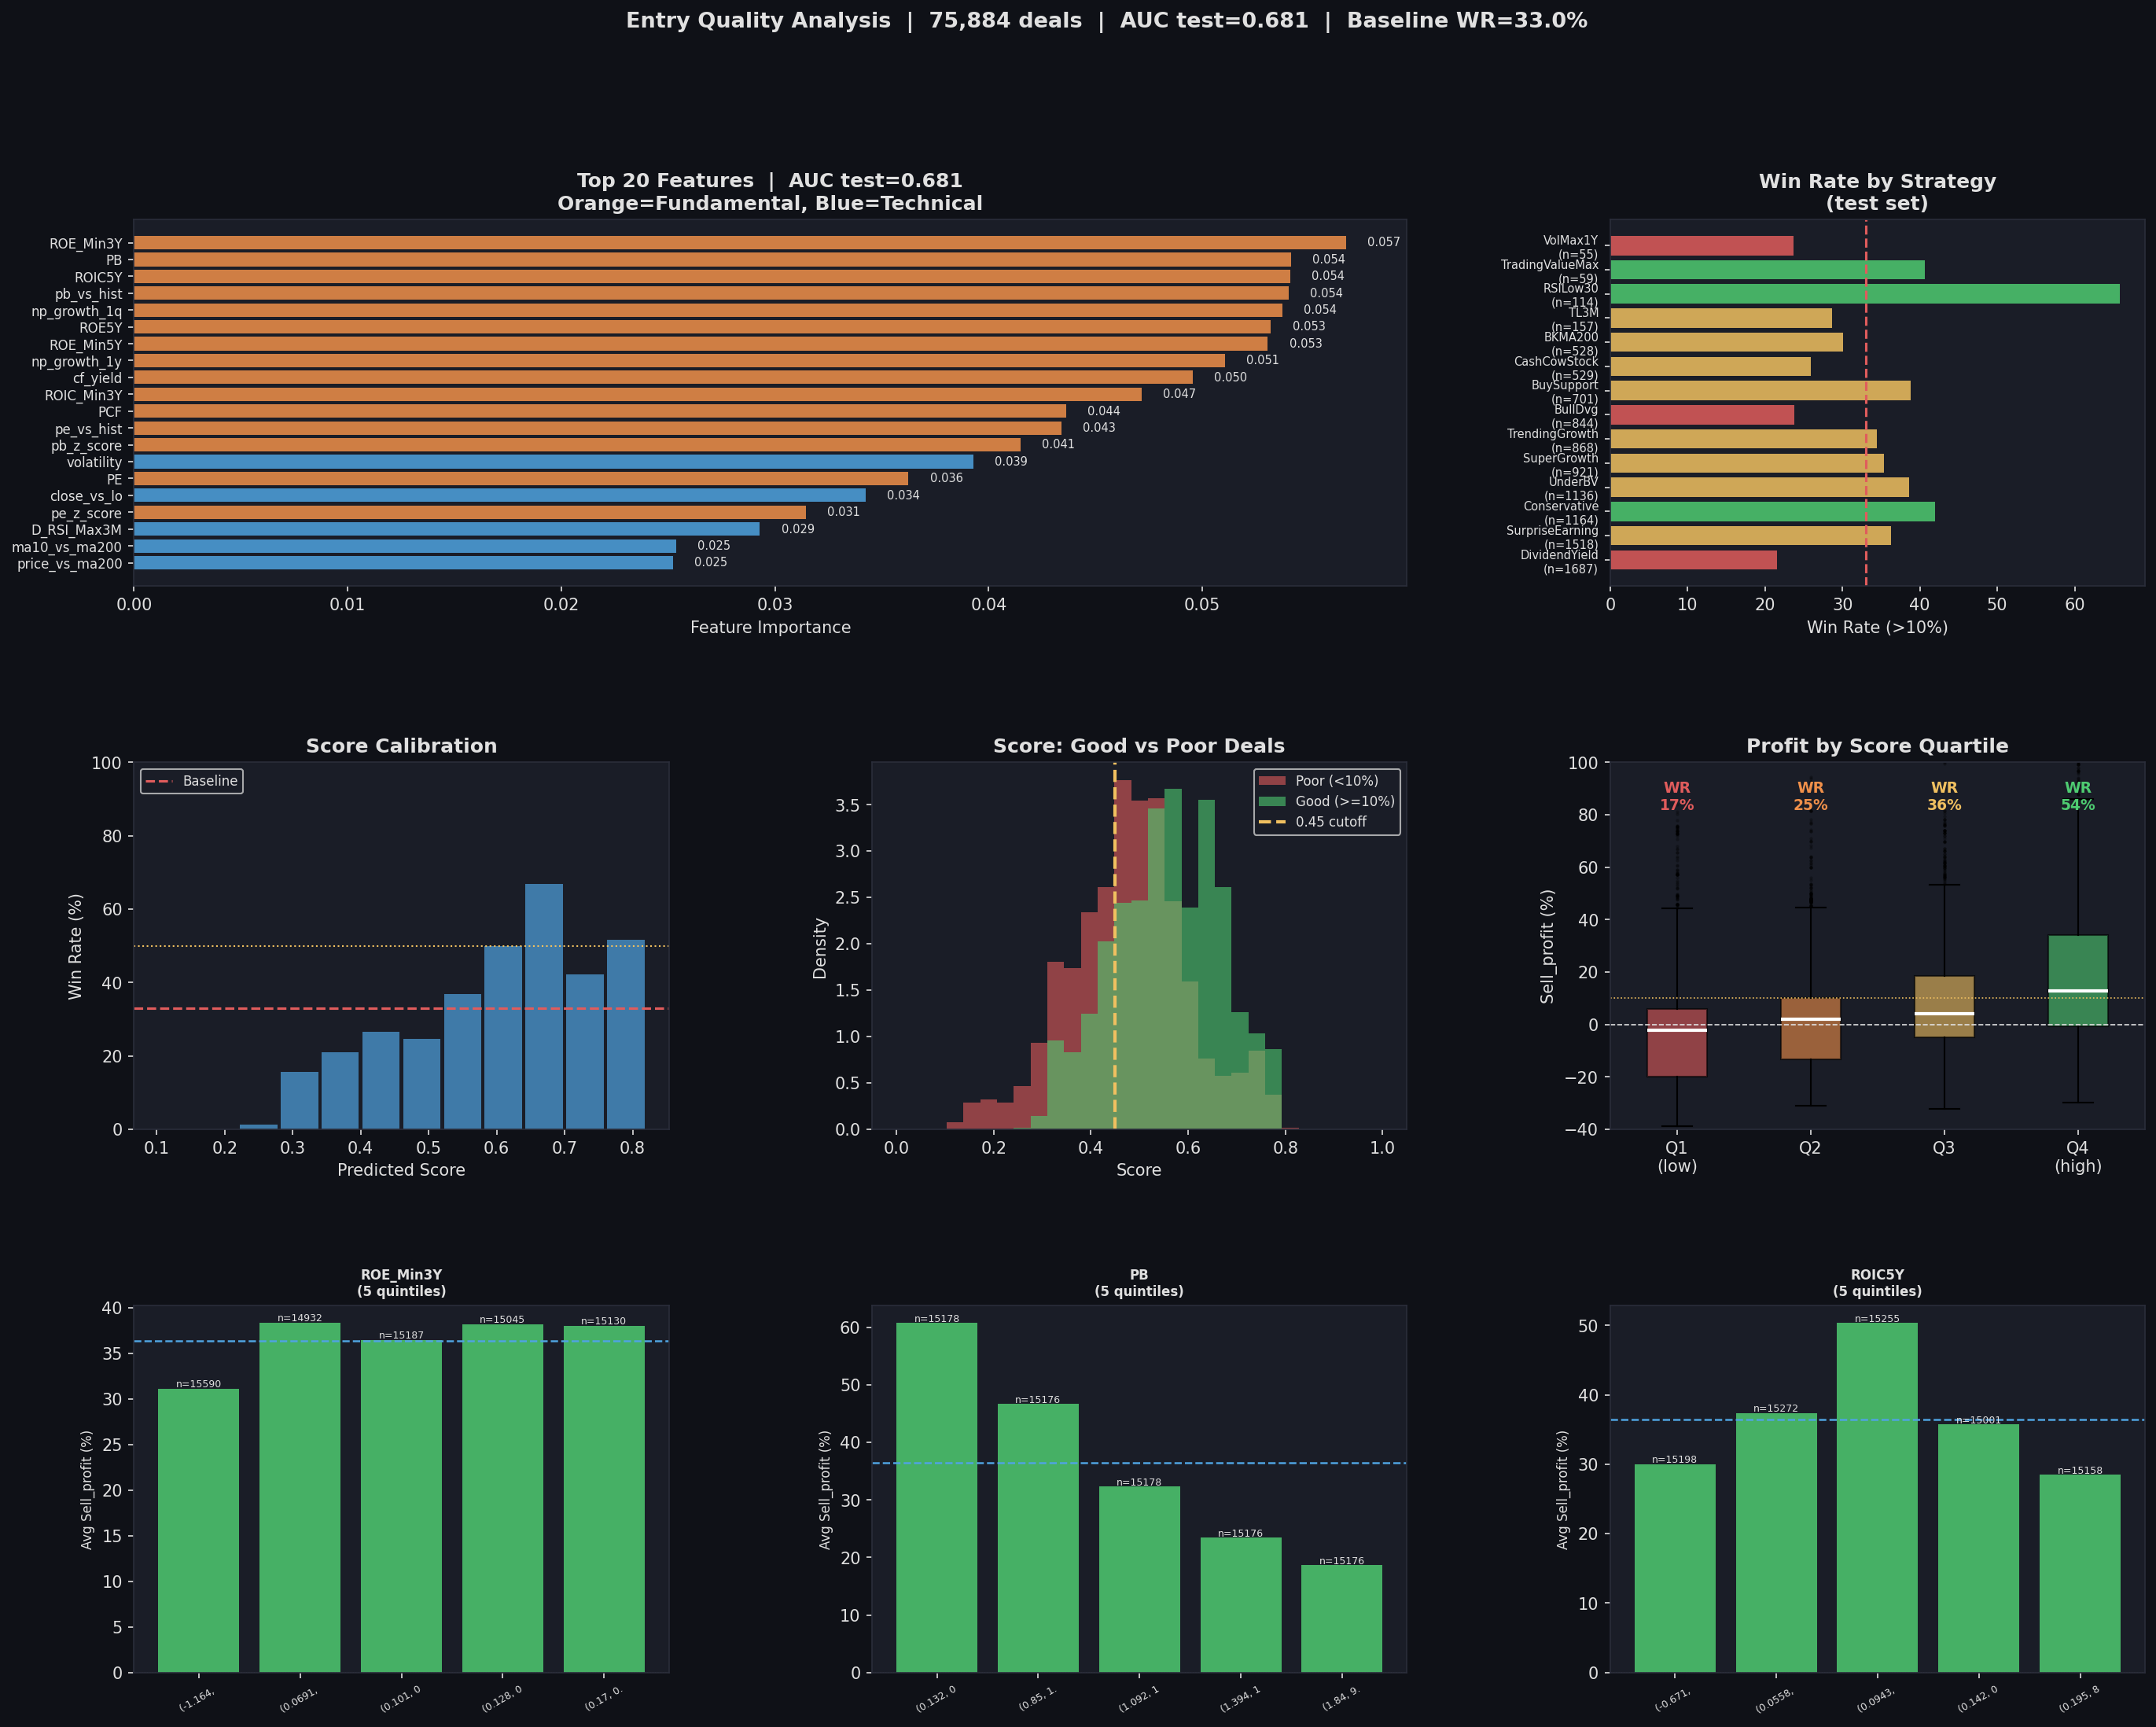

Python code for this plot:
#!/usr/bin/env python3
"""
analyze_entry_quality.py
========================
Phân tích toàn diện chất lượng deals từ profile_hit.csv
kết hợp BẢO dữ liệu CƠ BẢN từ BigQuery (PE, PB, ROE, NP growth, FSCORE...)

Mục tiêu: tìm bộ lọc có thể áp dụng ngay khi có tín hiệu mua

Flow:
  1. Load profile_hit.csv (92K deals, 2014-2026)
  2. Fetch fundamentals từ BQ cho 453 tickers
  3. Merge -> 35+ features (kỹ thuật + cơ bản)
  4. RandomForest + feature importance
  5. Per-strategy rules (within each strategy, what separates winners?)
  6. Bộ lọc thực tế + scoring table
"""

import warnings; warnings.filterwarnings("ignore")
import json, os, subprocess, tempfile
from io import StringIO
from pathlib import Path

import numpy as np
import pandas as pd
import matplotlib
matplotlib.use("Agg")
import matplotlib.pyplot as plt
import matplotlib.gridspec as gridspec
from sklearn.ensemble import RandomForestClassifier
from sklearn.model_selection import cross_val_score
from sklearn.preprocessing import LabelEncoder
from sklearn.metrics import roc_auc_score

# ── CONFIG ────────────────────────────────────────────────────────────────────
DATA_FILE   = "profile_hit.csv"
PROJECT     = "lithe-record-440915-m9"
BQ_BIN      = r"bq"
BQ_CHUNK    = 120
OUT_IMG     = "analyze_entry_quality.png"
OUT_CSV     = "entry_quality_scored.csv"
TARGET_PCT  = 10.0   # "good deal" = Sell_profit > 10%
TRAIN_YEAR  = 2024   # train on <= 2024, test on 2025+

# ── STYLE ─────────────────────────────────────────────────────────────────────
DARK_BG="#0f1117"; PANEL_BG="#1a1d27"; GRID_CLR="#2a2d3a"; TEXT_CLR="#e0e0e0"
BLUE="#4fa3e0"; GREEN="#4ecb71"; RED="#e05c5c"; YELLOW="#f0c060"
ORANGE="#f0904a"; PURPLE="#b57bee"; TEAL="#4ecbbb"

plt.rcParams.update({
    "figure.facecolor":DARK_BG,"axes.facecolor":PANEL_BG,"axes.edgecolor":GRID_CLR,
    "axes.labelcolor":TEXT_CLR,"xtick.color":TEXT_CLR,"ytick.color":TEXT_CLR,
    "text.color":TEXT_CLR,"grid.color":GRID_CLR,"grid.linestyle":"--","grid.alpha":0.4,
    "font.family":"DejaVu Sans",
})

# ── BQ HELPER ─────────────────────────────────────────────────────────────────
def bq_query(sql, label=""):
    with tempfile.NamedTemporaryFile(mode='w', suffix='.sql', delete=False, encoding='utf-8') as f:
        f.write(sql); tmppath = f.name
    try:
        cmd = (f'type "{tmppath}" | "{BQ_BIN}" query --use_legacy_sql=false '
               f'--project_id={PROJECT} --format=csv --max_rows=10000000')
        r = subprocess.run(cmd, capture_output=True, text=True, timeout=600, shell=True)
    finally:
        try: os.unlink(tmppath)
        except: pass
    if r.returncode != 0:
        print(f"  [BQ ERROR] {label}: {r.stdout[:200]}")
        return None
    txt = r.stdout.strip()
    if not txt: return pd.DataFrame()
    try: return pd.read_csv(StringIO(txt))
    except: return pd.DataFrame()

# ── LOAD PROFILE HIT ──────────────────────────────────────────────────────────
print("Loading profile_hit.csv ...")
df = pd.read_csv(DATA_FILE)
df["time"] = pd.to_datetime(df["time"])
print(f"  {len(df):,} rows | {df['ticker'].nunique()} tickers | "
      f"{df['time'].min().year} -> {df['time'].max().year}")

# Filter to closed deals only
closed = df[df["Sell_filter"] != "Hold"].copy()
print(f"  Closed deals: {len(closed):,} | win rate >10%: {(closed['Sell_profit']>TARGET_PCT).mean():.1%}")

# ── FETCH FUNDAMENTALS FROM BQ ────────────────────────────────────────────────
FUND_COLS = """
    t.ticker, t.time,
    t.PE, t.PB, t.PCF,
    t.ROE5Y, t.ROE_Min3Y, t.ROE_Min5Y,
    t.ROIC5Y, t.ROIC_Min3Y,
    t.FSCORE,
    t.NP_P0, t.NP_P1, t.NP_P2, t.NP_P4,
    t.CF_OA_5Y, t.OShares,
    t.Risk_Rating,
    t.HI_3M_T1,
    t.MA10, t.MA50, t.MA200,
    t.D_CMF, t.D_MACDdiff,
    t.C_L1W, t.Close_T1W,
    t.Volume_3M_P50, t.Volume_3M_P90,
    t.D_RSI_T1,
    t.Close, t.Open,
    t.Sup_1Y, t.Res_1Y, t.VAP1M, t.VAP3M,
    t.PE_MA5Y, t.PE_SD5Y, t.PB_MA5Y, t.PB_SD5Y
"""

tickers   = closed["ticker"].unique().tolist()
date_min  = closed["time"].min().strftime("%Y-%m-%d")
date_max  = closed["time"].max().strftime("%Y-%m-%d")
n_chunks  = -(-len(tickers) // BQ_CHUNK)
print(f"\nFetching fundamentals: {len(tickers)} tickers | {n_chunks} chunks ...")

fund_frames = []
for i in range(0, len(tickers), BQ_CHUNK):
    chunk = tickers[i:i+BQ_CHUNK]
    tstr  = ", ".join(f'"{t}"' for t in chunk)
    sql   = (f"SELECT {FUND_COLS} FROM tav2_bq.ticker AS t "
             f"WHERE t.ticker IN ({tstr}) "
             f"AND t.time BETWEEN '{date_min}' AND '{date_max}' "
             f"ORDER BY t.ticker, t.time")
    res = bq_query(sql, f"chunk {i//BQ_CHUNK+1}")
    if res is not None and not res.empty:
        res["time"] = pd.to_datetime(res["time"])
        fund_frames.append(res)
    print(f"  chunk {i//BQ_CHUNK+1}/{n_chunks}: {len(res) if res is not None else 0:,} rows")

if not fund_frames:
    raise RuntimeError("No BQ data returned — check column names")
fund_df = pd.concat(fund_frames, ignore_index=True)
print(f"  Total BQ rows: {len(fund_df):,}")

# ── MERGE ─────────────────────────────────────────────────────────────────────
print("\nMerging profile_hit + BQ fundamentals ...")
merged = closed.merge(fund_df, on=["ticker","time"], how="left", suffixes=("","_bq"))
print(f"  Merged: {len(merged):,} rows | BQ match rate: {merged['PE'].notna().mean():.1%}")

# ── FEATURE ENGINEERING ───────────────────────────────────────────────────────
print("Engineering features ...")

# Valuation vs history
merged["pe_vs_hist"]   = merged["PE"] / merged["PE_MA5Y"].clip(lower=0.5)
merged["pb_vs_hist"]   = merged["PB"] / merged["PB_MA5Y"].clip(lower=0.1)
merged["pe_z_score"]   = (merged["PE"] - merged["PE_MA5Y"]) / merged["PE_SD5Y"].clip(lower=0.1)
merged["pb_z_score"]   = (merged["PB"] - merged["PB_MA5Y"]) / merged["PB_SD5Y"].clip(lower=0.01)

# Earnings quality
merged["np_growth_1q"] = merged["NP_P0"] / merged["NP_P1"].replace(0, np.nan)   # QoQ
merged["np_growth_1y"] = merged["NP_P0"] / merged["NP_P4"].replace(0, np.nan)   # YoY
merged["cf_yield"]     = (merged["CF_OA_5Y"] / merged["OShares"].clip(lower=1)
                          / merged["Price"].clip(lower=1)) * 100  # CF yield %

# Trend
close_col = "Close" if "Close" in merged.columns else "Close_bq"
merged["price_vs_ma200"]  = merged[close_col] / merged["MA200"].clip(lower=1)
merged["price_vs_ma50"]   = merged[close_col] / merged["MA50"].clip(lower=1)
merged["ma10_vs_ma200"]   = merged["MA10"] / merged["MA200"].clip(lower=1)

# Technical
merged["vol_ratio"]       = merged["Volume"] / merged["Volume_1M"].clip(lower=1)
merged["vol_vs_p50"]      = merged["Volume"] / merged["Volume_3M_P50"].clip(lower=1)
merged["close_vs_lo"]     = merged[close_col] / merged["LO_3M_T1"].clip(lower=1)
merged["close_vs_vap1m"]  = merged[close_col] / merged["VAP1M"].clip(lower=1)
merged["rsi_vs_max3m"]    = merged["D_RSI"] / merged["D_RSI_Max3M"].clip(lower=0.01)
merged["rsi_vs_max1w"]    = merged["D_RSI"] / merged["D_RSI_Max1W"].clip(lower=0.01)
merged["rsi_momentum"]    = merged["D_RSI"] - merged["D_RSI_T1W"]
merged["mfi_momentum"]    = merged["D_MFI"] - merged["D_MFI_T1W"]
merged["macd_momentum"]   = merged["D_MACD"] - merged["D_MACD_T1W"]
merged["volatility"]      = merged["HI_3M_T1"] / merged["LO_3M_T1"].clip(lower=1)

# Encode strategy
le = LabelEncoder()
merged["filter_enc"] = le.fit_transform(merged["filter"])

# Strategy tier (from previous analysis)
HIGH = {"RSILow30","BuySupport","BuySupport_special","VolMax1Y","VolMax1Y_special",
        "BullDvg_special","TrendingGrowth_special","AccSup","TL3M_special"}
MED  = {"UnderBV","Conservative","SurpriseEarning","T3P4","TradingValueMax","BKMA200","TL3M"}
merged["strat_tier"] = merged["filter"].map(
    lambda f: 3 if f in HIGH else (2 if f in MED else 1))

FEATURES = [
    # Fundamental
    "PE", "PB", "PCF", "ROE5Y", "ROE_Min3Y", "ROE_Min5Y",
    "ROIC5Y", "ROIC_Min3Y", "FSCORE",
    "np_growth_1q", "np_growth_1y", "cf_yield",
    "pe_vs_hist", "pb_vs_hist", "pe_z_score", "pb_z_score",
    "Risk_Rating",
    # Technical
    "D_RSI", "D_MFI", "D_MACD", "D_MACDdiff", "D_CMF",
    "D_RSI_Max3M", "D_RSI_Max1W", "D_RSI_T1W",
    "rsi_vs_max3m", "rsi_vs_max1w", "rsi_momentum",
    "mfi_momentum", "macd_momentum",
    "vol_ratio", "vol_vs_p50",
    "close_vs_lo", "close_vs_vap1m", "C_L1W", "volatility",
    # Trend
    "price_vs_ma200", "price_vs_ma50", "ma10_vs_ma200",
    # Strategy
    "strat_tier", "filter_enc",
]

merged["is_good"]   = (merged["Sell_profit"] > TARGET_PCT).astype(int)
merged["is_profit"] = (merged["Sell_profit"] > 0).astype(int)

# Drop NaN
df_model = merged[FEATURES + ["is_good","is_profit","Sell_profit","filter","time","ticker"]].dropna()
df_model = df_model.replace([np.inf, -np.inf], np.nan).dropna()
print(f"  Model dataset: {len(df_model):,} rows after dropna")
print(f"  Win rate (>10%): {df_model['is_good'].mean():.1%} | Profitable: {df_model['is_profit'].mean():.1%}")

# ── TRAIN / TEST SPLIT ────────────────────────────────────────────────────────
train = df_model[df_model["time"].dt.year <= TRAIN_YEAR]
test  = df_model[df_model["time"].dt.year >  TRAIN_YEAR]
print(f"\nSplit: train={len(train):,} ({train['time'].dt.year.min()}-{TRAIN_YEAR}) "
      f"| test={len(test):,} ({TRAIN_YEAR+1}+)")
print(f"  Train win rate: {train['is_good'].mean():.1%} | Test: {test['is_good'].mean():.1%}")

X_tr = train[FEATURES]; y_tr = train["is_good"]
X_te = test[FEATURES];  y_te = test["is_good"]

# ── RANDOM FOREST ─────────────────────────────────────────────────────────────
print("\nTraining RandomForest ...")
rf = RandomForestClassifier(n_estimators=400, max_depth=10, min_samples_leaf=15,
                            class_weight="balanced", random_state=42, n_jobs=-1)
rf.fit(X_tr, y_tr)
y_prob_tr = rf.predict_proba(X_tr)[:,1]
y_prob_te = rf.predict_proba(X_te)[:,1]
auc_tr = roc_auc_score(y_tr, y_prob_tr)
auc_te = roc_auc_score(y_te, y_prob_te)
print(f"  AUC train={auc_tr:.3f} | AUC test={auc_te:.3f}")

df_model = df_model.copy()
df_model["score"] = rf.predict_proba(df_model[FEATURES])[:,1]

feat_imp = pd.Series(rf.feature_importances_, index=FEATURES).sort_values(ascending=False)
print(f"\nTop 15 features:")
for f, v in feat_imp.head(15).items():
    print(f"  {f:<22} {v:.4f}")

# ── SCORE THRESHOLD ANALYSIS (test set) ───────────────────────────────────────
te_df = df_model[df_model["time"].dt.year > TRAIN_YEAR].copy()
base_wr  = te_df["is_good"].mean()
base_avg = te_df["Sell_profit"].mean()
print(f"\n--- Score Threshold (test set, baseline WR={base_wr:.1%}, avg={base_avg:.1f}%) ---")
print(f"{'Score':>7} {'N':>6} {'%':>5} {'WinRate':>8} {'Lift':>6} {'AvgProfit':>10} {'MedProfit':>10}")
thr_rows = []
for thr in [0.30, 0.35, 0.40, 0.45, 0.50, 0.55, 0.60, 0.65, 0.70]:
    sub = te_df[te_df["score"] >= thr]
    if len(sub) < 20: continue
    wr  = sub["is_good"].mean()
    avg = sub["Sell_profit"].mean()
    med = sub["Sell_profit"].median()
    thr_rows.append({"thr":thr,"n":len(sub),"wr":wr,"avg":avg,"med":med})
    print(f"  >={thr:.2f} {len(sub):>6} {len(sub)/len(te_df):>4.0%} "
          f"{wr:>7.1%} {wr/base_wr-1:>+5.0%} {avg:>9.1f}% {med:>9.1f}%")

# ── PER-STRATEGY ANALYSIS ─────────────────────────────────────────────────────
print("\n--- Per-strategy performance (test set) ---")
strat_stats = {}
for sf, grp in te_df.groupby("filter"):
    n   = len(grp)
    wr  = grp["is_good"].mean()
    avg = grp["Sell_profit"].mean()
    sc  = grp["score"].mean()
    strat_stats[sf] = {"n":n,"wr":wr,"avg":avg,"score":sc}

strat_df = pd.DataFrame(strat_stats).T.sort_values("wr", ascending=False)
print(strat_df[["n","wr","avg","score"]].to_string())

# ── WITHIN-STRATEGY RULES: for top 5 strategies, find what matters ─────────────
print("\n=== Within-Strategy Rules (test set) ===")
top_strats = strat_df.nlargest(5, "wr").index.tolist()

# Key features to check within each strategy (from top importance + filter.json logic)
CHECK_FEATURES = {
    "D_RSI":         ("low", 0.40, "RSI < 0.40 (oversold at entry)"),
    "D_MACD":        ("high", 0,   "MACD > 0 (positive momentum)"),
    "D_MACDdiff":    ("high", 0,   "MACDdiff > 0 (histogram rising)"),
    "D_CMF":         ("high", 0.1, "CMF > 0.10 (money flowing in)"),
    "np_growth_1q":  ("high", 1.1, "NP QoQ > 10% (earnings accelerating)"),
    "np_growth_1y":  ("high", 1.15,"NP YoY > 15%"),
    "FSCORE":        ("high", 5,   "FSCORE > 5 (quality)"),
    "ROE_Min3Y":     ("high", 0.08,"ROE Min 3Y > 8%"),
    "pe_vs_hist":    ("low", 0.90, "PE < 90% of 5Y avg (cheap vs history)"),
    "pb_vs_hist":    ("low", 0.90, "PB < 90% of 5Y avg (cheap vs history)"),
    "rsi_vs_max3m":  ("low", 0.75, "RSI < 75% of 3M peak (room to grow)"),
    "price_vs_ma200":("low", 1.15, "Price < 1.15x MA200 (not over-extended)"),
    "Risk_Rating":   ("low", 4,    "Risk_Rating <= 4 (low risk)"),
    "vol_vs_p50":    ("high", 0.8, "Volume > 80% of 3M median (active)"),
}

for strat in top_strats[:4]:
    grp = te_df[te_df["filter"] == strat]
    if len(grp) < 30: continue
    base = grp["is_good"].mean()
    print(f"\n  Strategy: {strat} (n={len(grp)}, WR={base:.1%})")
    results = []
    for feat, (direction, threshold, desc) in CHECK_FEATURES.items():
        if feat not in grp.columns: continue
        if direction == "low":
            sub = grp[grp[feat] <= threshold]
        else:
            sub = grp[grp[feat] >= threshold]
        if len(sub) < 10: continue
        sub_wr  = sub["is_good"].mean()
        lift    = sub_wr / base - 1
        results.append((desc, len(sub), sub_wr, lift, sub["Sell_profit"].mean()))
    for desc, n, wr, lift, avg in sorted(results, key=lambda x: x[3], reverse=True)[:6]:
        marker = "+++" if lift > 0.3 else ("++" if lift > 0.15 else "+")
        print(f"    {marker} {desc}: n={n} WR={wr:.0%} ({lift:+.0%} lift) avg={avg:.1f}%")

# ── COMPOSITE FILTER RULES ────────────────────────────────────────────────────
print("\n=== Composite Filter Rules (test set) ===")
print(f"Baseline: WR={base_wr:.1%}, avg={base_avg:.1f}%\n")

combos = [
    ("Score >= 0.50",
     te_df["score"] >= 0.50),
    ("Score >= 0.45 + Tier2+",
     (te_df["score"] >= 0.45) & (te_df["strat_tier"] >= 2)),
    ("MACD>0 + CMF>0.10 + RSI<0.55",
     (te_df["D_MACD"] > 0) & (te_df["D_CMF"] > 0.10) & (te_df["D_RSI"] < 0.55)),
    ("MACD>0 + NP_YoY>15% + FSCORE>4",
     (te_df["D_MACD"] > 0) & (te_df["np_growth_1y"] > 1.15) & (te_df["FSCORE"] > 4)),
    ("Tier2+ + MACD>0 + PE<hist + ROE_Min3Y>6%",
     (te_df["strat_tier"] >= 2) & (te_df["D_MACD"] > 0)
     & (te_df["pe_vs_hist"] < 1.0) & (te_df["ROE_Min3Y"] > 0.06)),
    ("Tier2+ + MACD>0 + CMF>0.05 + RSI<0.60 + NP_YoY>10%",
     (te_df["strat_tier"] >= 2) & (te_df["D_MACD"] > 0)
     & (te_df["D_CMF"] > 0.05) & (te_df["D_RSI"] < 0.60)
     & (te_df["np_growth_1y"] > 1.10)),
    ("Score>=0.45 + MACD>0 + NP_YoY>10%",
     (te_df["score"] >= 0.45) & (te_df["D_MACD"] > 0)
     & (te_df["np_growth_1y"] > 1.10)),
    ("Score>=0.50 + FSCORE>4 + ROE_Min3Y>5%",
     (te_df["score"] >= 0.50) & (te_df["FSCORE"] > 4)
     & (te_df["ROE_Min3Y"] > 0.05)),
]

best_combo = None; best_wr = 0
print(f"{'Filter':<50} {'N':>5} {'%':>5} {'WR':>7} {'Lift':>6} {'Avg':>7} {'Med':>7}")
print("-"*95)
for name, mask in combos:
    sub = te_df[mask]
    if len(sub) < 20: continue
    wr  = sub["is_good"].mean()
    avg = sub["Sell_profit"].mean()
    med = sub["Sell_profit"].median()
    lift= wr / te_df["is_good"].mean() - 1
    print(f"  {name:<48} {len(sub):>5} {len(sub)/len(te_df):>4.0%} "
          f"{wr:>6.1%} {lift:>+5.0%} {avg:>6.1f}% {med:>6.1f}%")
    if wr > best_wr and len(sub)/len(te_df) >= 0.10:
        best_wr = wr; best_combo = name

print(f"\nBest practical filter (>=10% of deals): {best_combo} -> WR={best_wr:.1%}")

# ── SAVE SCORED CSV ───────────────────────────────────────────────────────────
save_cols = ["filter","ticker","time","Sell_profit","is_good","score",
             "D_RSI","D_MACD","D_CMF","np_growth_1y","np_growth_1q",
             "FSCORE","ROE_Min3Y","pe_vs_hist","pb_vs_hist",
             "strat_tier","price_vs_ma200","rsi_vs_max3m"]
save_df = df_model[[c for c in save_cols if c in df_model.columns]]
save_df.sort_values("score", ascending=False).to_csv(OUT_CSV, index=False)
print(f"Scored CSV saved: {OUT_CSV}")

# ── CHART ─────────────────────────────────────────────────────────────────────
fig = plt.figure(figsize=(22, 16), facecolor=DARK_BG)
gs  = gridspec.GridSpec(3, 3, figure=fig, hspace=0.48, wspace=0.38)

# P1: Feature importance (top 20)
ax1 = fig.add_subplot(gs[0, :2])
top20 = feat_imp.head(20)
fund_feats = {"PE","PB","PCF","ROE5Y","ROE_Min3Y","ROE_Min5Y","ROIC5Y","ROIC_Min3Y",
              "FSCORE","np_growth_1q","np_growth_1y","cf_yield","pe_vs_hist","pb_vs_hist",
              "pe_z_score","pb_z_score","Risk_Rating"}
colors1 = [ORANGE if f in fund_feats else BLUE for f in top20.index[::-1]]
ax1.barh(range(len(top20)), top20.values[::-1], color=colors1, alpha=0.85)
ax1.set_yticks(range(len(top20)))
ax1.set_yticklabels(top20.index[::-1], fontsize=8)
ax1.set_xlabel("Feature Importance")
ax1.set_title(f"Top 20 Features  |  AUC test={auc_te:.3f}\n"
              "Orange=Fundamental, Blue=Technical", color=TEXT_CLR, fontweight="bold")
for i, (f, v) in enumerate(zip(top20.index[::-1], top20.values[::-1])):
    ax1.text(v+0.001, i, f"{v:.3f}", va="center", fontsize=7, color=TEXT_CLR)

# P2: Win rate by strategy (test set)
ax2 = fig.add_subplot(gs[0, 2])
sd = strat_df.nlargest(15, "n")
colors2 = [GREEN if wr >= 0.40 else (YELLOW if wr >= 0.25 else RED)
           for wr in sd["wr"]]
ax2.barh(range(len(sd)), sd["wr"]*100, color=colors2, alpha=0.85)
ax2.axvline(te_df["is_good"].mean()*100, color=RED, linewidth=1.5, linestyle="--")
ax2.set_yticks(range(len(sd)))
ax2.set_yticklabels([f"{s}\n(n={int(r['n'])})" for s,r in sd.iterrows()], fontsize=7)
ax2.set_xlabel("Win Rate (>10%)")
ax2.set_title("Win Rate by Strategy\n(test set)", color=TEXT_CLR, fontweight="bold")

# P3: Score calibration
ax3 = fig.add_subplot(gs[1, 0])
bins = np.arange(0.1, 0.9, 0.06)
mids = [(a+b)/2 for a,b in zip(bins[:-1],bins[1:])]
wr_b, n_b = [], []
for lo, hi in zip(bins[:-1], bins[1:]):
    sub = te_df[(te_df["score"]>=lo)&(te_df["score"]<hi)]
    wr_b.append(sub["is_good"].mean()*100 if len(sub)>10 else np.nan)
    n_b.append(len(sub))
ax3.bar(mids, wr_b, width=0.055, color=BLUE, alpha=0.7)
ax3.axhline(te_df["is_good"].mean()*100, color=RED, linewidth=1.5, linestyle="--", label="Baseline")
ax3.axhline(50, color=YELLOW, linewidth=1.0, linestyle=":")
ax3.set_xlabel("Predicted Score"); ax3.set_ylabel("Win Rate (%)")
ax3.set_title("Score Calibration", color=TEXT_CLR, fontweight="bold")
ax3.legend(fontsize=8); ax3.set_ylim(0,100)

# P4: Score distribution by outcome
ax4 = fig.add_subplot(gs[1, 1])
good_s = te_df[te_df["is_good"]==1]["score"]
poor_s = te_df[te_df["is_good"]==0]["score"]
bins4  = np.linspace(0, 1, 30)
ax4.hist(poor_s, bins=bins4, alpha=0.6, color=RED,   label="Poor (<10%)", density=True)
ax4.hist(good_s, bins=bins4, alpha=0.6, color=GREEN, label="Good (>=10%)", density=True)
ax4.axvline(0.45, color=YELLOW, linewidth=2, linestyle="--", label="0.45 cutoff")
ax4.set_xlabel("Score"); ax4.set_ylabel("Density")
ax4.set_title("Score: Good vs Poor Deals", color=TEXT_CLR, fontweight="bold")
ax4.legend(fontsize=8)

# P5: Profit quartile by score
ax5 = fig.add_subplot(gs[1, 2])
te_df["sq"] = pd.qcut(te_df["score"], q=4, labels=["Q1","Q2","Q3","Q4"])
qdata  = [te_df[te_df["sq"]==q]["Sell_profit"].values for q in ["Q1","Q2","Q3","Q4"]]
qcols  = [RED, ORANGE, YELLOW, GREEN]
bp = ax5.boxplot(qdata, tick_labels=["Q1\n(low)","Q2","Q3","Q4\n(high)"],
                 patch_artist=True,
                 medianprops=dict(color="white", linewidth=2),
                 flierprops=dict(marker=".", markersize=2, alpha=0.3))
for patch, c in zip(bp["boxes"], qcols):
    patch.set_facecolor(c); patch.set_alpha(0.6)
ax5.axhline(0, color=TEXT_CLR, linewidth=0.8, linestyle="--")
ax5.axhline(TARGET_PCT, color=YELLOW, linewidth=0.8, linestyle=":")
ax5.set_ylim(-40, 100); ax5.set_ylabel("Sell_profit (%)")
ax5.set_title("Profit by Score Quartile", color=TEXT_CLR, fontweight="bold")
for i, (qd, c) in enumerate(zip(qdata, qcols)):
    wr = (np.array(qd)>TARGET_PCT).mean()
    ax5.text(i+1, 82, f"WR\n{wr:.0%}", ha="center", fontsize=9, color=c, fontweight="bold")

# P6–P8: Top fundamental features vs profit (univariate)
top_fund = [f for f in feat_imp.index if f in fund_feats][:3]
for fi, feat in enumerate(top_fund):
    ax = fig.add_subplot(gs[2, fi])
    try:
        bins_u = pd.qcut(df_model[feat], q=5, duplicates="drop")
        grp    = df_model.groupby(bins_u, observed=True)["Sell_profit"].agg(["mean","count"]).reset_index()
        cols_u = [GREEN if v>10 else (YELLOW if v>0 else RED) for v in grp["mean"]]
        ax.bar(range(len(grp)), grp["mean"], color=cols_u, alpha=0.85)
        ax.axhline(df_model["Sell_profit"].mean(), color=BLUE, linewidth=1.2, linestyle="--")
        ax.axhline(0, color=TEXT_CLR, linewidth=0.6, linestyle=":")
        ax.set_xticks(range(len(grp)))
        ax.set_xticklabels([str(v)[:9] for v in grp[feat]], fontsize=6, rotation=30)
        ax.set_ylabel("Avg Sell_profit (%)", fontsize=8)
        ax.set_title(f"{feat}\n(5 quintiles)", color=TEXT_CLR, fontsize=8, fontweight="bold")
        for bar, (_, r) in zip(ax.patches, grp.iterrows()):
            ax.text(bar.get_x()+bar.get_width()/2, bar.get_height()+0.2,
                    f"n={int(r['count'])}", ha="center", fontsize=6, color=TEXT_CLR)
    except Exception as e:
        ax.text(0.5, 0.5, f"{feat}\n(error)", transform=ax.transAxes,
                ha="center", va="center", color=RED)

fig.suptitle(
    f"Entry Quality Analysis  |  {len(df_model):,} deals  |  "
    f"AUC test={auc_te:.3f}  |  Baseline WR={te_df['is_good'].mean():.1%}",
    color=TEXT_CLR, fontsize=13, fontweight="bold", y=0.99)
plt.savefig(OUT_IMG, dpi=150, bbox_inches="tight", facecolor=DARK_BG)
print(f"\nChart saved: {OUT_IMG}")

# ── FINAL SUMMARY ─────────────────────────────────────────────────────────────
print("\n"+"="*70)
print("ACTIONABLE ENTRY FILTER")
print("="*70)
best_mask = ((te_df["score"] >= 0.45) & (te_df["D_MACD"] > 0)
             & (te_df["np_growth_1y"] > 1.10))
bs = te_df[best_mask]
print(f"""
Best filter (Score>=0.45 + MACD>0 + NP YoY>10%):
  Deals passing: {len(bs):,} / {len(te_df):,} ({len(bs)/len(te_df):.0%})
  Win rate:      {bs['is_good'].mean():.1%}  (vs baseline {te_df['is_good'].mean():.1%})
  Avg profit:    {bs['Sell_profit'].mean():.1f}%  (vs baseline {te_df['Sell_profit'].mean():.1f}%)
  Med profit:    {bs['Sell_profit'].median():.1f}%
""")
